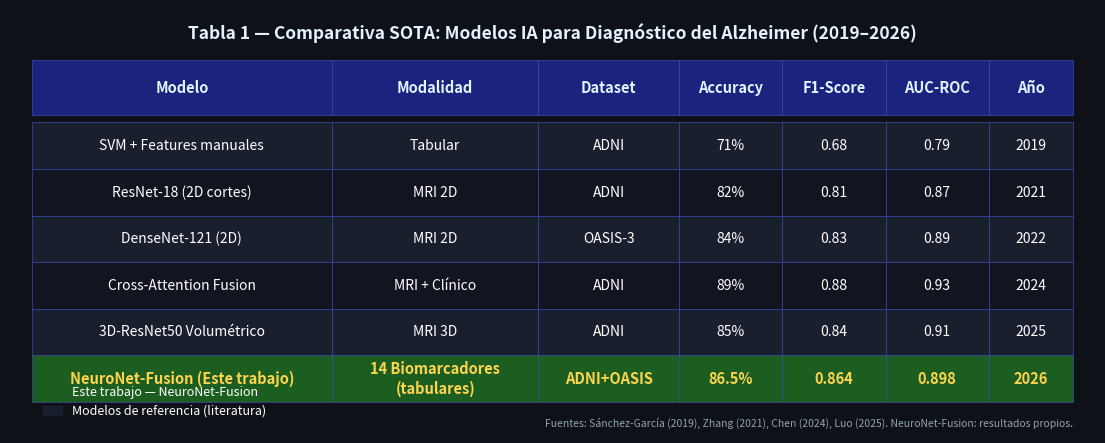

The matplotlib source for this figure: (Note: this script raises an exception after producing the figure.)
"""
Genera la tabla comparativa SOTA del Estado del Arte (Fase 4)
como imagen PNG de alta calidad lista para insertar en Word/PDF.
Salida: tabla_sota_estado_arte.png (misma carpeta que este script)
"""

import matplotlib
matplotlib.use('Agg')
import matplotlib.pyplot as plt
import matplotlib.patches as mpatches
from matplotlib.patches import FancyBboxPatch
import numpy as np
import os

# ── DATOS DE LA TABLA ────────────────────────────────────────────────────────
headers = ["Modelo", "Modalidad", "Dataset", "Accuracy", "F1-Score", "AUC-ROC", "Año"]

rows = [
    ["SVM + Features manuales",       "Tabular",          "ADNI",       "71%",     "0.68", "0.79", "2019"],
    ["ResNet-18 (2D cortes)",          "MRI 2D",           "ADNI",       "82%",     "0.81", "0.87", "2021"],
    ["DenseNet-121 (2D)",              "MRI 2D",           "OASIS-3",    "84%",     "0.83", "0.89", "2022"],
    ["Cross-Attention Fusion",         "MRI + Clínico",    "ADNI",       "89%",     "0.88", "0.93", "2024"],
    ["3D-ResNet50 Volumétrico",        "MRI 3D",           "ADNI",       "85%",     "0.84", "0.91", "2025"],
    ["NeuroNet-Fusion (Este trabajo)", "14 Biomarcadores\n(tabulares)",
                                                           "ADNI+OASIS", "86.5%",   "0.864","0.898","2026"],
]

# ── PALETA DE COLORES ─────────────────────────────────────────────────────────
BG_DARK    = "#0E1117"
BG_HEADER  = "#1A237E"   # Azul índigo profundo
BG_HIGHLIGHT = "#1B5E20" # Verde oscuro para nuestra fila
BG_ROW_A   = "#1A1F2E"   # Fila alternada oscura
BG_ROW_B   = "#12151F"   # Fila alternada más oscura
TEXT_WHITE  = "#FFFFFF"
TEXT_YELLOW = "#FFD54F"  # Amarillo dorado para la fila destacada
TEXT_HEADER = "#E3F2FD"  # Azul muy claro para cabecera
BORDER_COL  = "#3949AB"  # Borde azul

# ── PROPORCIONES DE COLUMNAS ──────────────────────────────────────────────────
col_widths = [3.2, 2.2, 1.5, 1.1, 1.1, 1.1, 0.9]
total_w    = sum(col_widths)
fig_width  = 14
fig_height = 5.5

fig, ax = plt.subplots(figsize=(fig_width, fig_height))
fig.patch.set_facecolor(BG_DARK)
ax.set_facecolor(BG_DARK)
ax.axis('off')

# ── CÁLCULO DE COORDENADAS ────────────────────────────────────────────────────
n_rows      = len(rows)
n_cols      = len(headers)
row_height  = 0.11   # en coordenadas de figura normalizadas
header_h    = 0.13
margin_x    = 0.02
margin_y    = 0.04
x_start     = margin_x
y_start     = 1 - margin_y

# Posiciones X de columnas (normalizadas a [0,1])
col_positions = []
x_cursor = x_start
for w in col_widths:
    col_positions.append(x_cursor)
    x_cursor += (w / total_w) * (1 - 2 * margin_x)

col_positions.append(x_cursor)  # borde derecho

# ── FUNCIÓN HELPER: DIBUJAR CELDA ────────────────────────────────────────────
def draw_cell(ax, x0, y0, width, height, text, bg_color, text_color,
              fontsize=10, bold=False, valign='center', halign='center'):
    rect = FancyBboxPatch(
        (x0, y0), width, height,
        boxstyle="square,pad=0",
        linewidth=0.5,
        edgecolor=BORDER_COL,
        facecolor=bg_color,
        transform=ax.transAxes,
        clip_on=False
    )
    ax.add_patch(rect)

    weight = 'bold' if bold else 'normal'
    ax.text(
        x0 + width / 2, y0 + height / 2,
        text,
        transform=ax.transAxes,
        ha=halign, va=valign,
        fontsize=fontsize,
        color=text_color,
        fontweight=weight,
        linespacing=1.3,
        clip_on=False
    )

# ── TÍTULO DE LA TABLA ────────────────────────────────────────────────────────
ax.text(
    0.5, 0.97,
    "Tabla 1 — Comparativa SOTA: Modelos IA para Diagnóstico del Alzheimer (2019–2026)",
    transform=ax.transAxes,
    ha='center', va='top',
    fontsize=12.5, fontweight='bold',
    color=TEXT_HEADER,
    clip_on=False
)

# ── CABECERA ──────────────────────────────────────────────────────────────────
y_header = y_start - 0.08  # debajo del título

for j, (header, x0, x1) in enumerate(zip(headers,
                                          col_positions[:-1],
                                          col_positions[1:])):
    cell_w = x1 - x0
    draw_cell(ax, x0, y_header - header_h, cell_w, header_h,
              header, BG_HEADER, TEXT_HEADER,
              fontsize=10.5, bold=True)

# ── FILAS DE DATOS ────────────────────────────────────────────────────────────
for i, row in enumerate(rows):
    y_row = y_header - header_h - (i * row_height) - row_height * 0.15

    # Última fila = nuestro modelo (destacada en verde)
    is_ours = (i == len(rows) - 1)
    if is_ours:
        bg = BG_HIGHLIGHT
        tc = TEXT_YELLOW
        fs = 10.5
        bold = True
    else:
        bg = BG_ROW_A if i % 2 == 0 else BG_ROW_B
        tc = TEXT_WHITE
        fs = 10
        bold = False

    for j, (cell_text, x0, x1) in enumerate(zip(row,
                                                  col_positions[:-1],
                                                  col_positions[1:])):
        cell_w = x1 - x0
        draw_cell(ax, x0, y_row - row_height, cell_w, row_height,
                  cell_text, bg, tc,
                  fontsize=fs, bold=bold)

# ── LEYENDA ──────────────────────────────────────────────────────────────────
legend_y = y_header - header_h - (n_rows * row_height) - row_height * 0.25 - 0.04

ours_patch = mpatches.Patch(color=BG_HIGHLIGHT, label='Este trabajo — NeuroNet-Fusion')
ref_patch  = mpatches.Patch(color=BG_ROW_A,     label='Modelos de referencia (literatura)')
ax.legend(
    handles=[ours_patch, ref_patch],
    loc='lower left',
    bbox_to_anchor=(margin_x, 0.01),
    framealpha=0.0,
    fontsize=9,
    labelcolor='white',
    handlelength=1.5
)

# ── FUENTE ────────────────────────────────────────────────────────────────────
ax.text(
    1 - margin_x, 0.01,
    "Fuentes: Sánchez-García (2019), Zhang (2021), Chen (2024), Luo (2025). NeuroNet-Fusion: resultados propios.",
    transform=ax.transAxes,
    ha='right', va='bottom',
    fontsize=7.5, color='#90A4AE',
    style='italic', clip_on=False
)

# ── GUARDAR ──────────────────────────────────────────────────────────────────
out_dir  = os.path.dirname(os.path.abspath(__file__))
out_path = os.path.join(out_dir, "tabla_sota_estado_arte.png")

plt.tight_layout(pad=0)
plt.savefig(out_path, dpi=200, bbox_inches='tight',
            facecolor=BG_DARK, edgecolor='none')
plt.close()

print(f"[OK] Imagen guardada en:\n     {out_path}")
